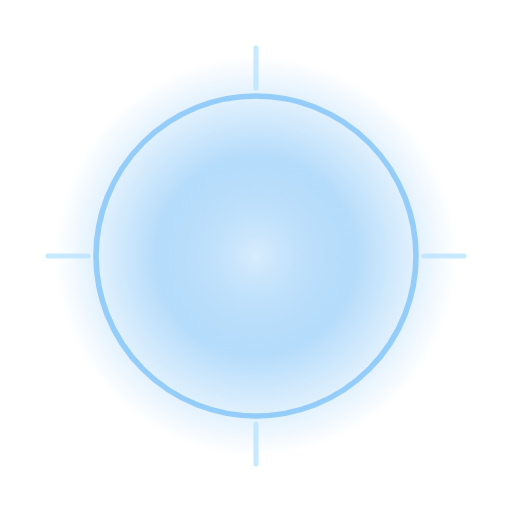
t = 0.00 s
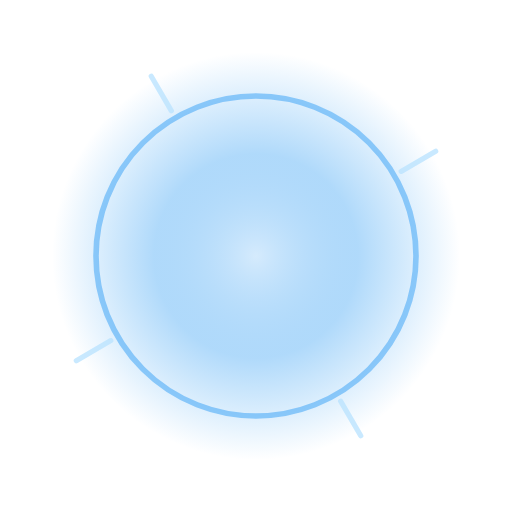
t = 1.33 s
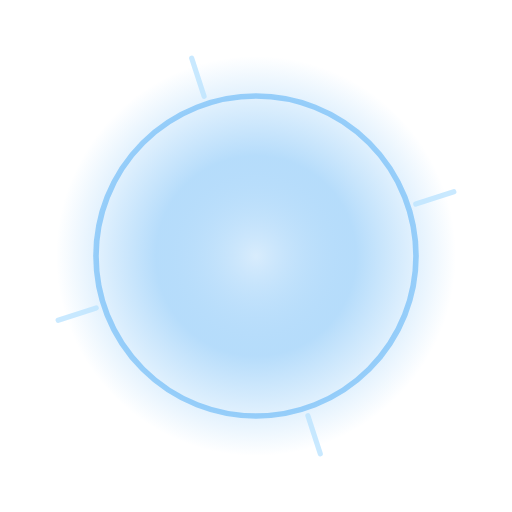
t = 1.60 s
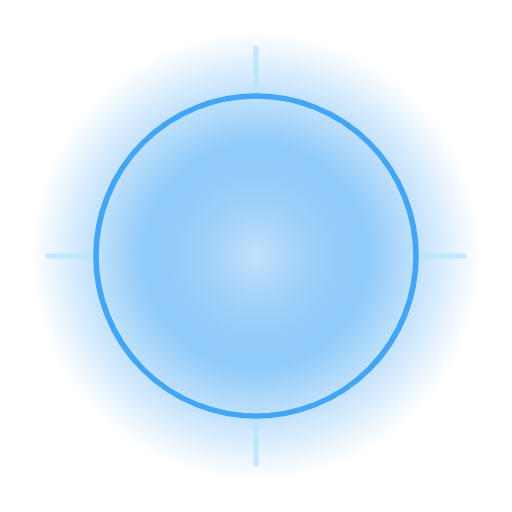
t = 2.00 s
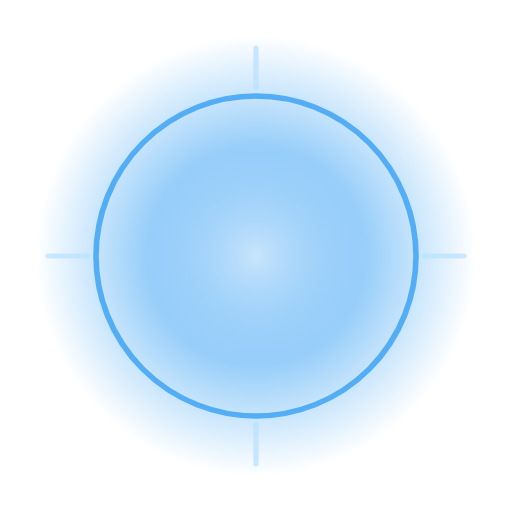
t = 4.00 s
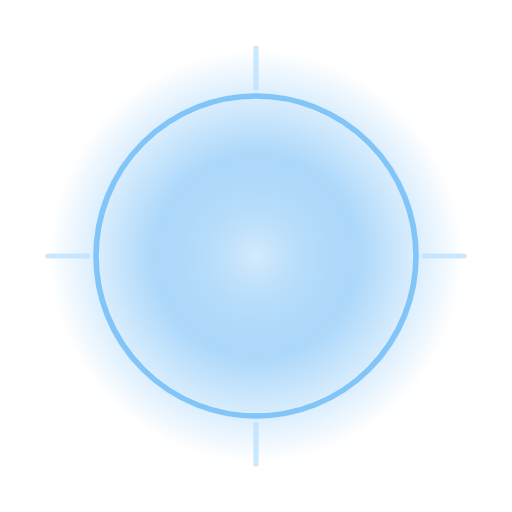
t = 6.00 s

The animated SVG that drew these frames (rendered in a browser with its animation timeline set to each time). Animation: 4 SMIL elements (animate=3,animateTransform=1); one cycle of 8.00 s, repeats indefinitely.

<svg xmlns="http://www.w3.org/2000/svg" viewBox="0 0 128 128" width="128" height="128">
  <defs>
    <radialGradient id="rg" cx="50%" cy="50%" r="50%">
      <stop offset="0" stop-color="#bbdefb" stop-opacity="0.95"/>
      <stop offset="0.5" stop-color="#2196f3" stop-opacity="0.55"/>
      <stop offset="1" stop-color="#2196f3" stop-opacity="0"/>
    </radialGradient>
  </defs>
  <g transform="translate(64 64)">
    <circle r="56" fill="url(#rg)">
      <animate attributeName="opacity" values="0.6;1;0.7;0.6" keyTimes="0;0.33;0.66;1" dur="1.6s" repeatCount="indefinite"/>
      <animate attributeName="r" values="50;58;52;50" keyTimes="0;0.33;0.66;1" dur="1.6s" repeatCount="indefinite"/>
    </circle>
    <circle r="40" fill="none" stroke="#2196f3" stroke-width="1.4" opacity="0.75">
      <animate attributeName="opacity" values="0.4;0.9;0.5;0.4" keyTimes="0;0.33;0.66;1" dur="1.6s" repeatCount="indefinite"/>
    </circle>
    <g stroke="#bce4ff" stroke-width="1.3" stroke-linecap="round" opacity="0.8">
      <line x1="0" y1="-52" x2="0" y2="-42"/>
      <line x1="0" y1="52" x2="0" y2="42"/>
      <line x1="-52" y1="0" x2="-42" y2="0"/>
      <line x1="52" y1="0" x2="42" y2="0"/>
      <animateTransform attributeName="transform" type="rotate" from="0" to="360" dur="8s" repeatCount="indefinite"/>
    </g>
  </g>
</svg>
